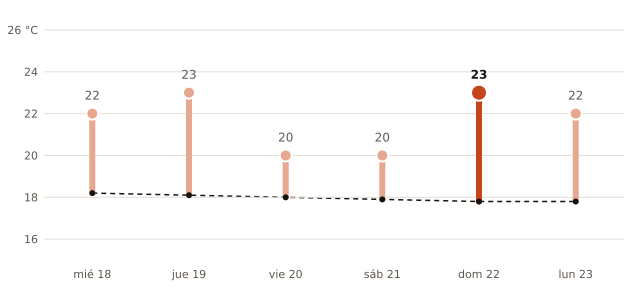

Values plotted in this chart, from the file beside it:
fecha, máxima_prevista_C, máxima_normal_1991_2020_C
2026-11-18, 22, 18.2
2026-11-19, 23, 18.1
2026-11-20, 20, 18.0
2026-11-21, 20, 17.9
2026-11-22, 23, 17.8
2026-11-23, 22, 17.8
